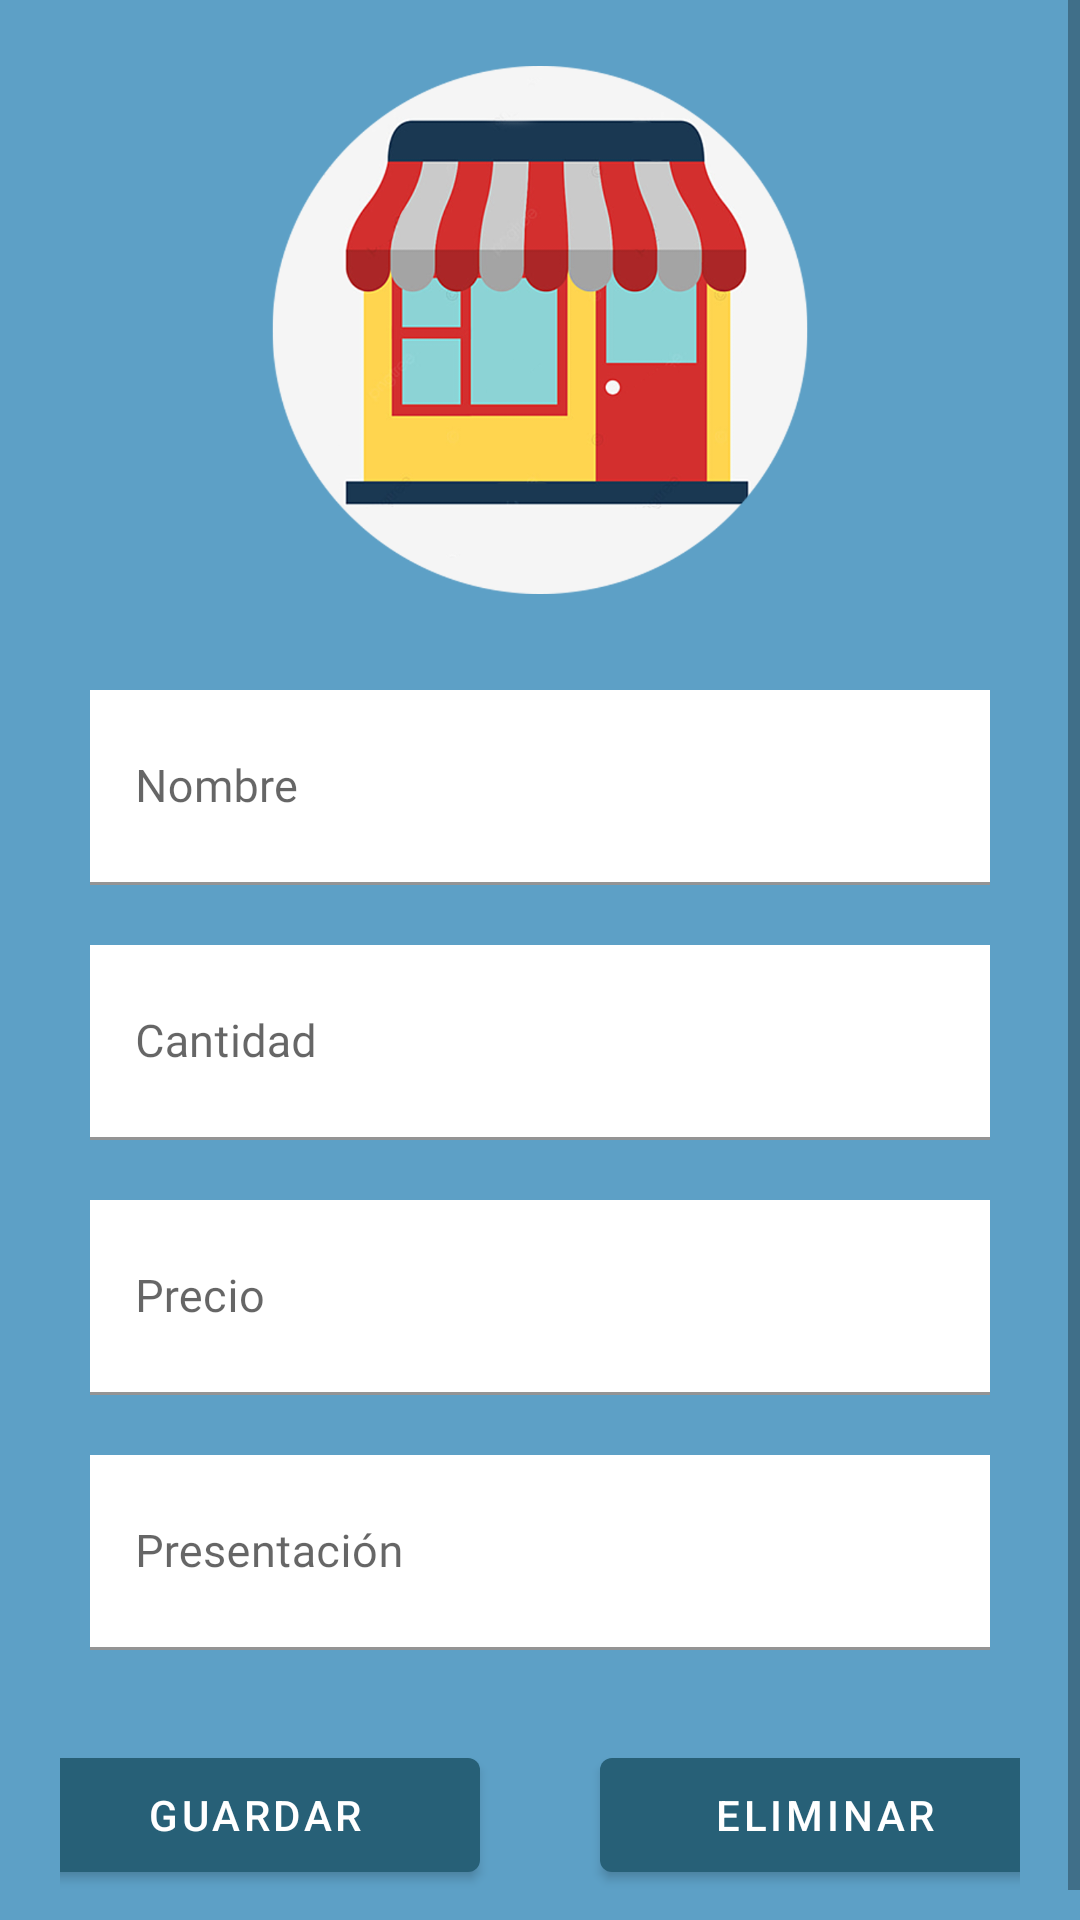

This screen was rendered from an Android layout file. Write that file and the resources it references.
<!-- AndroidManifest.xml: application theme Theme.Tiendita -->
<!-- res/layout/fragment_editar_productos.xml -->
<?xml version="1.0" encoding="utf-8"?>
<ScrollView xmlns:android="http://schemas.android.com/apk/res/android"
    xmlns:tools="http://schemas.android.com/tools"
    android:layout_width="match_parent"
    android:layout_height="match_parent"
    android:background="@color/background_color"
    tools:context=".ui.tiendas.EditarProductosFragment"
    android:id="@+id/fragment_container">
    <LinearLayout
        android:layout_width="match_parent"
        android:layout_height="wrap_content"
        android:layout_margin="20dp"
        android:gravity="center"
        android:orientation="vertical">

        <ImageButton
            android:id="@+id/ib_imagen_producto_editar"
            android:layout_width="180dp"
            android:layout_height="180dp"
            android:layout_marginBottom="20dp"
            android:adjustViewBounds="true"
            android:scaleType="fitCenter"
            android:background="@color/background_color"
            android:src="@drawable/img_businness"></ImageButton>
        
        <com.google.android.material.textfield.TextInputLayout
            android:layout_width="match_parent"
            android:layout_height="wrap_content">

            <com.google.android.material.textfield.TextInputEditText
                android:id="@+id/tf_nombre_producto_editar"
                android:layout_width="match_parent"
                android:layout_height="65dp"
                android:layout_margin="10dp"
                android:background="@color/white"
                android:fontFamily="@font/myriadproregular"
                android:hint="@string/nombre"
                android:inputType="text"
                android:padding="15dp"
                android:textSize="15sp" />
        </com.google.android.material.textfield.TextInputLayout>
        
        <com.google.android.material.textfield.TextInputLayout
            android:layout_width="match_parent"
            android:layout_height="wrap_content">

            <com.google.android.material.textfield.TextInputEditText
                android:id="@+id/tf_cantidad_producto_editar"
                android:layout_width="match_parent"
                android:layout_height="65dp"
                android:layout_margin="10dp"
                android:background="@color/white"
                android:fontFamily="@font/myriadproregular"
                android:hint="@string/cantidad"
                android:inputType="number"
                android:padding="15dp"
                android:textSize="15sp" />
        </com.google.android.material.textfield.TextInputLayout>
        
        <com.google.android.material.textfield.TextInputLayout
            android:layout_width="match_parent"
            android:layout_height="wrap_content">

            <com.google.android.material.textfield.TextInputEditText
                android:id="@+id/tf_precio_producto_editar"
                android:layout_width="match_parent"
                android:layout_height="65dp"
                android:layout_margin="10dp"
                android:background="@color/white"
                android:fontFamily="@font/myriadproregular"
                android:hint="@string/precio"
                android:inputType="numberDecimal"
                android:padding="15dp"
                android:textSize="15sp" />
        </com.google.android.material.textfield.TextInputLayout>
        
        <com.google.android.material.textfield.TextInputLayout
            android:layout_width="match_parent"
            android:layout_height="wrap_content">

            <com.google.android.material.textfield.TextInputEditText
                android:id="@+id/tf_presentacion_producto_editar"
                android:layout_width="match_parent"
                android:layout_height="65dp"
                android:layout_margin="10dp"
                android:background="@color/white"
                android:fontFamily="@font/myriadproregular"
                android:hint="@string/presentacion"
                android:inputType="text"
                android:padding="15dp"
                android:textSize="15sp" />
        </com.google.android.material.textfield.TextInputLayout>
        <LinearLayout
            android:layout_width="match_parent"
            android:layout_height="wrap_content"
            android:orientation="horizontal"
            android:gravity="center">

            <com.google.android.material.button.MaterialButton
                android:id="@+id/bttn_descartar_producto_editar"
                android:layout_width="150dp"
                android:layout_height="50dp"
                android:layout_margin="20dp"
                android:text="@string/descartarBtn"></com.google.android.material.button.MaterialButton>

            <com.google.android.material.button.MaterialButton
                android:id="@+id/bttn_guardar_producto_editar"
                android:layout_width="150dp"
                android:layout_height="50dp"
                android:layout_margin="20dp"
                android:text="@string/guardarBtn"></com.google.android.material.button.MaterialButton>


            <com.google.android.material.button.MaterialButton
                android:id="@+id/bttn_eliminar_producto_editar"
                android:layout_width="150dp"
                android:layout_height="50dp"
                android:layout_margin="20dp"
                android:text="@string/eliminarBtn"></com.google.android.material.button.MaterialButton>

            <com.google.android.material.button.MaterialButton
                android:id="@+id/bttn_editar_producto_editar"
                android:layout_width="150dp"
                android:layout_height="50dp"
                android:layout_margin="20dp"
                android:text="@string/editarBtn"></com.google.android.material.button.MaterialButton>
        </LinearLayout>
    </LinearLayout>
</ScrollView>
<!-- resources referenced by this layout -->
<resources>
  <color name="background_color">#5da0c6</color>
  <color name="white">#FFFFFFFF</color>
  
      //Colores generales
  <!-- drawable img_businness: png bitmap (drawable, 137794 bytes) -->
  <string name="cantidad">Cantidad</string>
  <string name="descartarBtn">Descartar</string>
  <string name="editarBtn">Editar</string>
  <string name="eliminarBtn">Eliminar</string>
  <string name="guardarBtn">Guardar</string>
  <string name="nombre">Nombre</string>
  <string name="precio">Precio</string>
  <string name="presentacion">Presentación</string>
  <style name="Theme.Tiendita" parent="Theme.MaterialComponents.DayNight.DarkActionBar">
          
          <item name="colorPrimary">#276077</item>
          <item name="colorPrimaryVariant">#06628C</item>
          <item name="colorOnPrimary">@color/white</item>
          
          <item name="colorSecondary">@color/teal_200</item>
          <item name="colorSecondaryVariant">@color/teal_700</item>
          <item name="colorOnSecondary">@color/black</item>
          
          <item name="android:statusBarColor" tools:targetApi="l">?attr/colorPrimaryVariant</item>
          
      </style>
  <color name="teal_200">#FF03DAC5</color>
  <color name="teal_700">#FF018786</color>
  <color name="black">#FF000000</color>
</resources>
